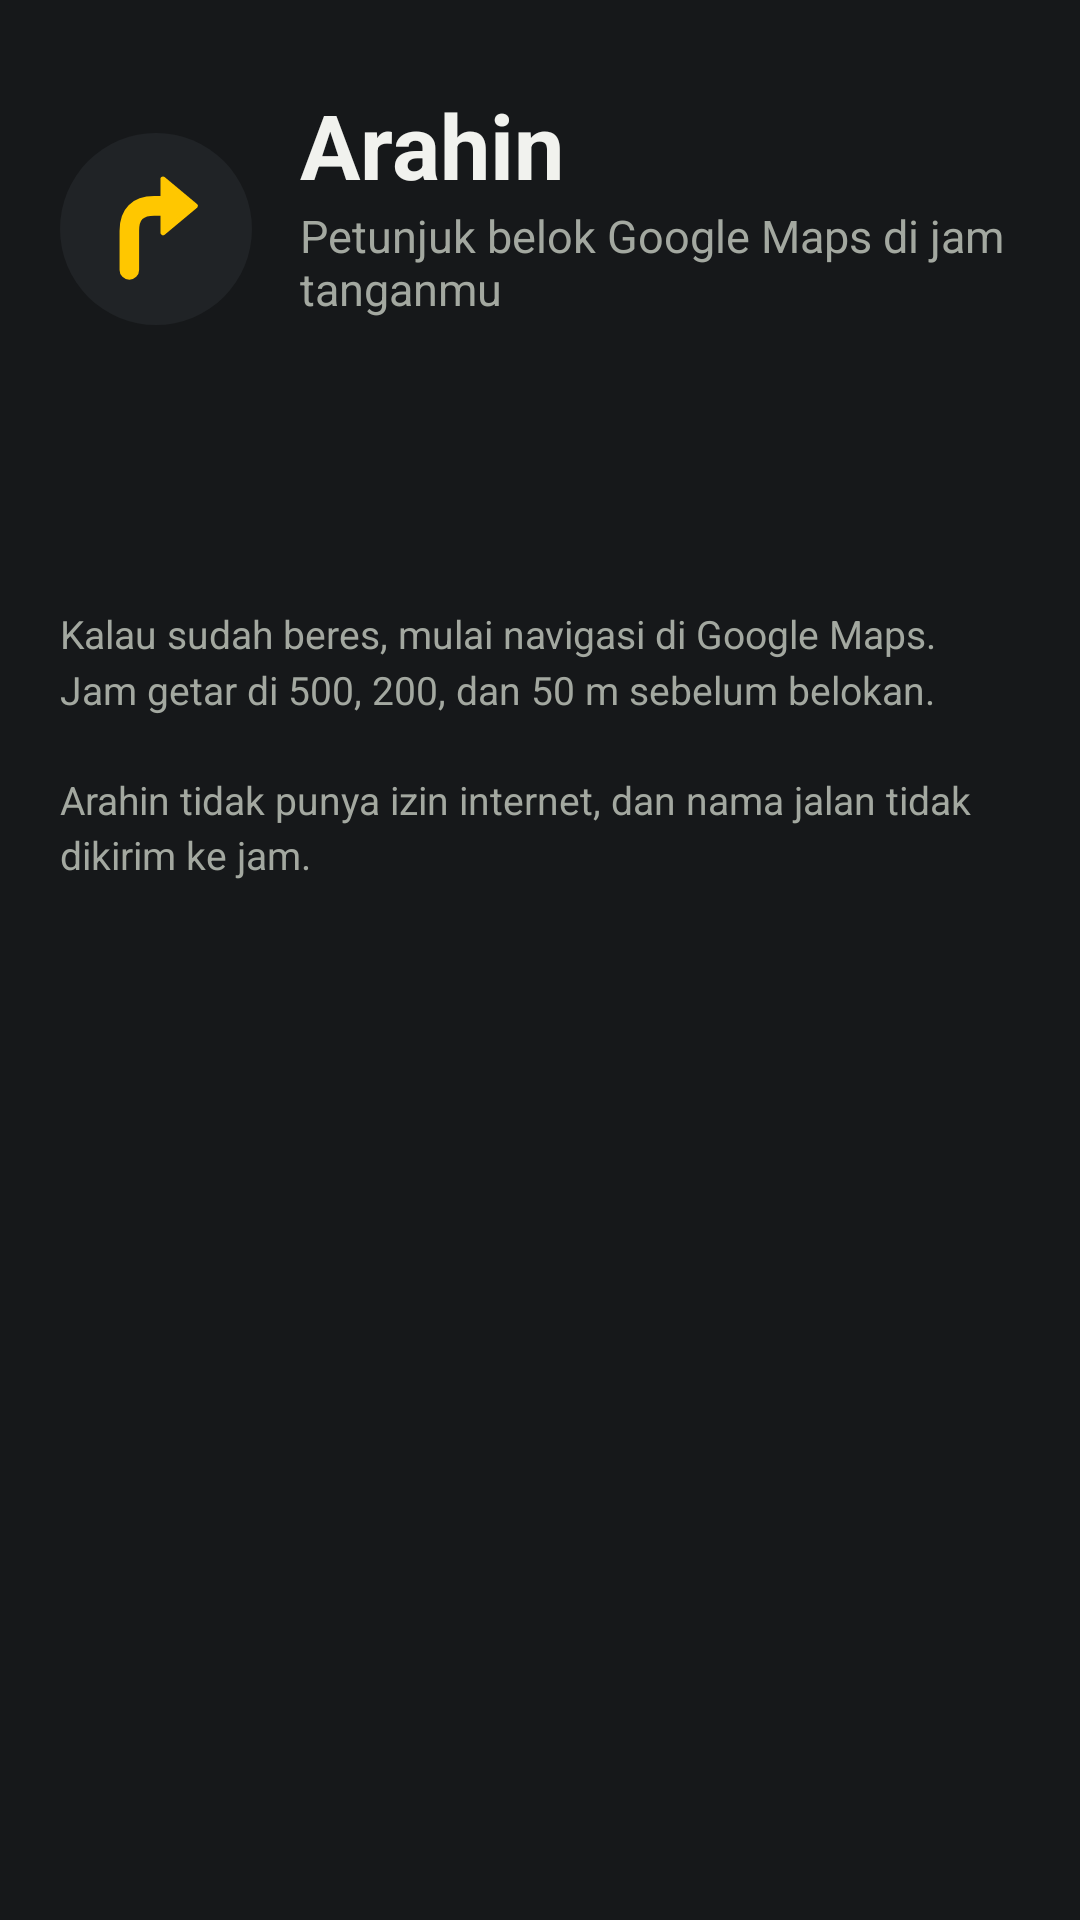

Reconstruct the res/layout file that produces this screen, plus the resources it refers to.
<!-- AndroidManifest.xml: application theme Theme.Arahin -->
<!-- res/layout/activity_main.xml -->
<?xml version="1.0" encoding="utf-8"?>
<ScrollView xmlns:android="http://schemas.android.com/apk/res/android"
    android:layout_width="match_parent"
    android:layout_height="match_parent"
    android:fitsSystemWindows="true">

    <LinearLayout
        android:layout_width="match_parent"
        android:layout_height="wrap_content"
        android:orientation="vertical"
        android:paddingStart="20dp"
        android:paddingTop="28dp"
        android:paddingEnd="20dp"
        android:paddingBottom="32dp">

        <LinearLayout
            android:layout_width="match_parent"
            android:layout_height="wrap_content"
            android:gravity="center_vertical"
            android:orientation="horizontal">

            <FrameLayout
                android:layout_width="64dp"
                android:layout_height="64dp"
                android:background="@drawable/badge_logo">

                <ImageView
                    android:layout_width="match_parent"
                    android:layout_height="match_parent"
                    android:importantForAccessibility="no"
                    android:scaleType="centerCrop"
                    android:src="@drawable/ic_launcher_foreground" />
            </FrameLayout>

            <LinearLayout
                android:layout_width="0dp"
                android:layout_height="wrap_content"
                android:layout_marginStart="16dp"
                android:layout_weight="1"
                android:orientation="vertical">

                <TextView
                    android:layout_width="wrap_content"
                    android:layout_height="wrap_content"
                    android:text="@string/app_name"
                    android:textColor="@color/ink"
                    android:textSize="30sp"
                    android:textStyle="bold" />

                <TextView
                    android:layout_width="wrap_content"
                    android:layout_height="wrap_content"
                    android:text="@string/tagline"
                    android:textColor="@color/muted"
                    android:textSize="15sp" />

                <TextView
                    android:id="@+id/version"
                    android:layout_width="wrap_content"
                    android:layout_height="wrap_content"
                    android:layout_marginTop="2dp"
                    android:textColor="@color/muted"
                    android:textSize="12sp" />
            </LinearLayout>
        </LinearLayout>

        <TextView
            android:id="@+id/progress"
            android:layout_width="wrap_content"
            android:layout_height="wrap_content"
            android:layout_marginTop="28dp"
            android:layout_marginBottom="12dp"
            android:letterSpacing="0.08"
            android:textAllCaps="true"
            android:textColor="@color/accent"
            android:textSize="13sp"
            android:textStyle="bold" />

        <LinearLayout
            android:id="@+id/steps"
            android:layout_width="match_parent"
            android:layout_height="wrap_content"
            android:orientation="vertical" />

        <TextView
            android:layout_width="match_parent"
            android:layout_height="wrap_content"
            android:layout_marginTop="20dp"
            android:text="@string/footer"
            android:textColor="@color/muted"
            android:textSize="13sp"
            android:lineSpacingMultiplier="1.2" />
    </LinearLayout>
</ScrollView>
<!-- resources referenced by this layout -->
<resources>
  <color name="accent">#FFC700</color>
  <color name="ink">#F1F2EE</color>
  <color name="muted">#A3A8A0</color>
  <!-- drawable badge_logo (drawable) -->
  <?xml version="1.0" encoding="utf-8"?>
  <shape xmlns:android="http://schemas.android.com/apk/res/android" android:shape="oval">
      <solid android:color="@color/card" />
  </shape>
  <!-- drawable ic_launcher_foreground (drawable) -->
  <?xml version="1.0" encoding="utf-8"?>
  <vector xmlns:android="http://schemas.android.com/apk/res/android"
      android:width="108dp"
      android:height="108dp"
      android:viewportWidth="108"
      android:viewportHeight="108">
      <path
          android:pathData="M39,77 L39,55 Q39,41 53,41 L62,41"
          android:strokeColor="#FFC700"
          android:strokeWidth="11"
          android:strokeLineCap="round"
          android:strokeLineJoin="round" />
      <path
          android:fillColor="#FFC700"
          android:pathData="M58,26 L76,41 L58,56 Z"
          android:strokeColor="#FFC700"
          android:strokeWidth="3"
          android:strokeLineJoin="round" />
  </vector>
  <string name="app_name">Arahin</string>
  <string name="footer">Kalau sudah beres, mulai navigasi di Google Maps. Jam getar di 500, 200, dan 50 m sebelum belokan.\n\nArahin tidak punya izin internet, dan nama jalan tidak dikirim ke jam.</string>
  <string name="tagline">Petunjuk belok Google Maps di jam tanganmu</string>
  <style name="Theme.Arahin" parent="android:Theme.Material.NoActionBar">
          <item name="android:windowBackground">@color/bg</item>
          <item name="android:statusBarColor">@color/bg</item>
          <item name="android:navigationBarColor">@color/bg</item>
          <item name="android:colorAccent">@color/accent</item>
          <item name="android:textColorPrimary">@color/ink</item>
      </style>
  <color name="card">#202326</color>
  <color name="bg">#16181A</color>
</resources>
